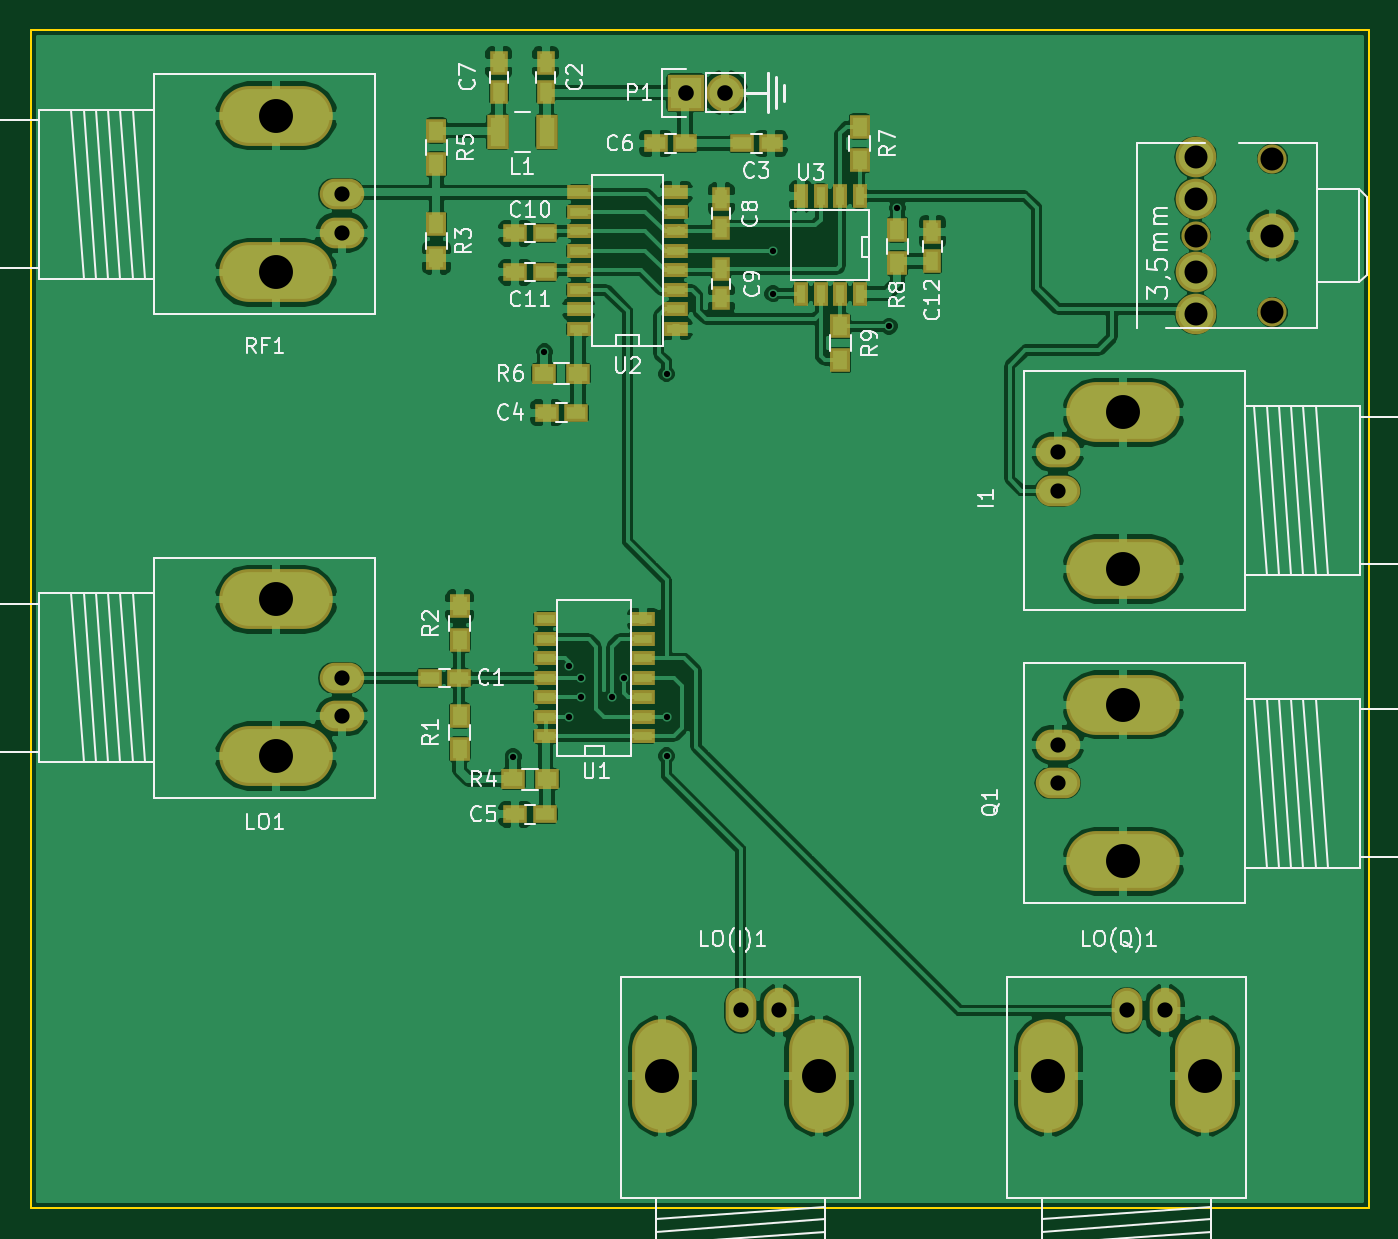
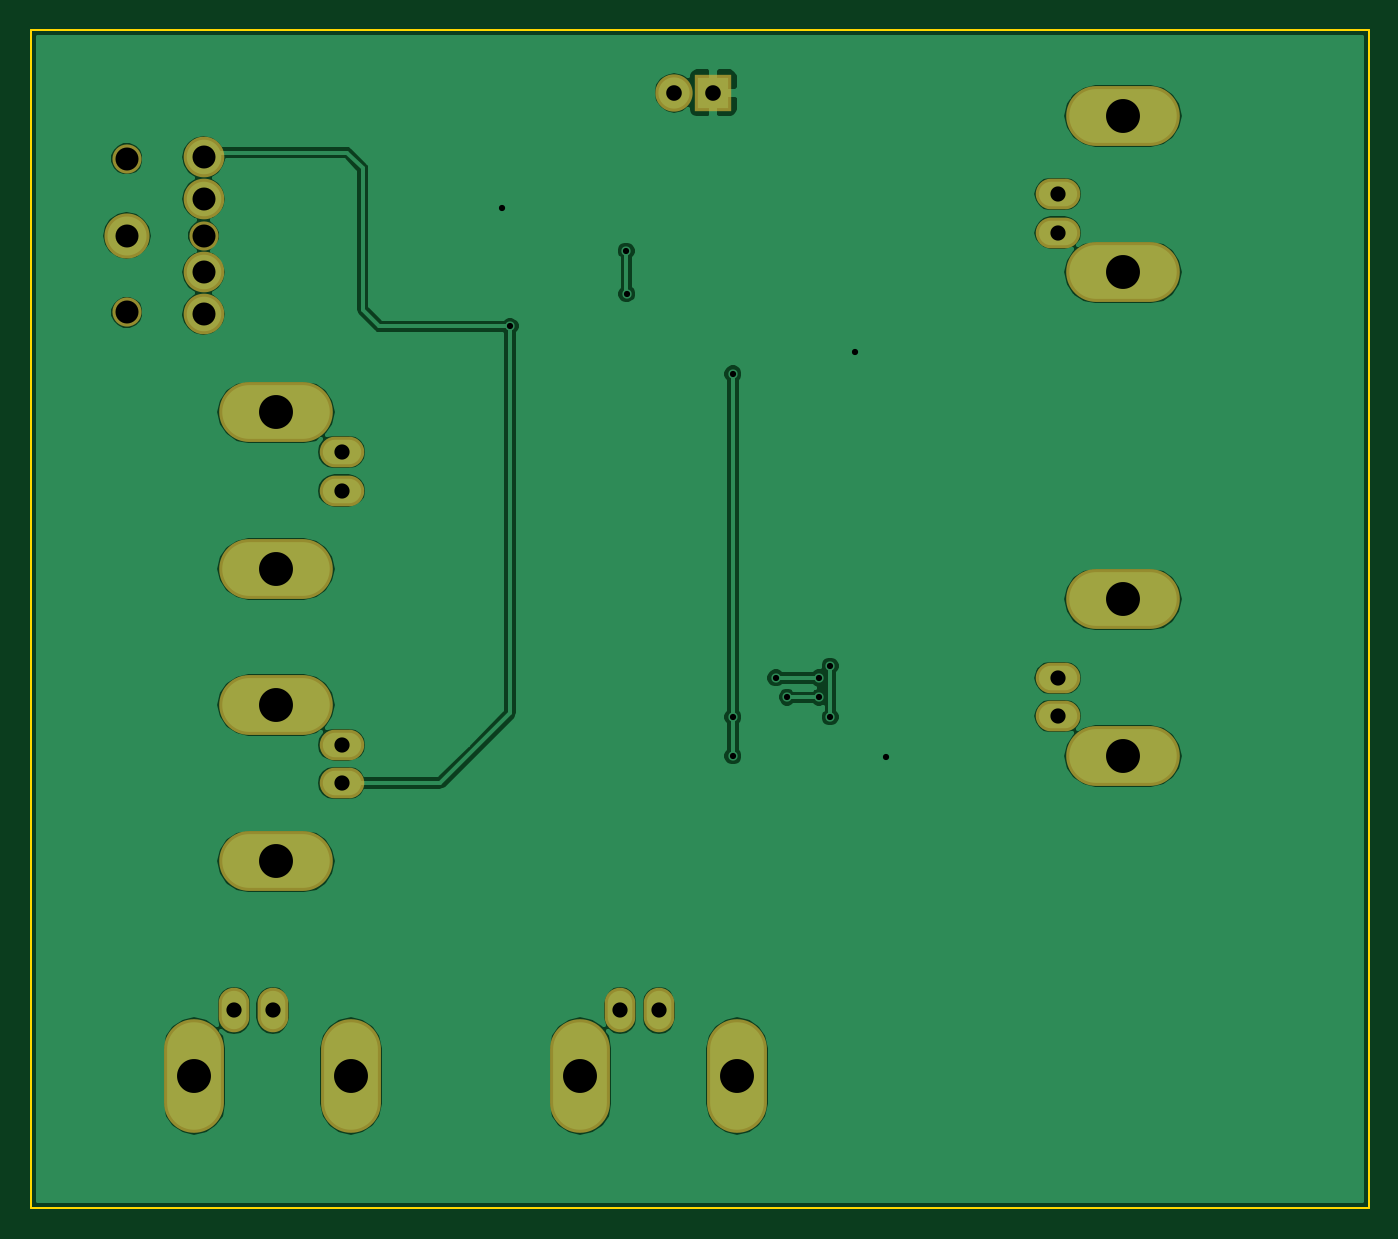
Circuit board: 9 layer files. Board 87.1 x 76.7 mm.
- bottom_copper: QRPCard-B.Cu.gbr (45742 bytes)
- bottom_mask: QRPCard-B.Mask.gbr (1489 bytes)
- bottom_silk: QRPCard-B.SilkS.gbr (290 bytes)
- outline: QRPCard-Edge.Cuts.gbr (514 bytes)
- top_copper: QRPCard-F.Cu.gbr (147319 bytes)
- top_mask: QRPCard-F.Mask.gbr (3797 bytes)
- top_silk: QRPCard-F.SilkS.gbr (35533 bytes)
- drill: QRPCard-NPTH.drl (231 bytes)
- drill: QRPCard.drl (881 bytes)

=== bottom_copper: QRPCard-B.Cu.gbr (45742 bytes, source omitted) ===
=== bottom_mask: QRPCard-B.Mask.gbr ===
G04 #@! TF.FileFunction,Soldermask,Bot*
%FSLAX46Y46*%
G04 Gerber Fmt 4.6, Leading zero omitted, Abs format (unit mm)*
G04 Created by KiCad (PCBNEW 4.0.2-stable) date Tuesday, August 30, 2016 'PMt' 11:58:46 PM*
%MOMM*%
G01*
G04 APERTURE LIST*
%ADD10C,0.100000*%
%ADD11O,7.400240X3.900120*%
%ADD12O,2.899360X2.000200*%
%ADD13C,1.898600*%
%ADD14O,2.940000X2.940000*%
%ADD15O,2.647900X2.647900*%
%ADD16O,3.900120X7.400240*%
%ADD17O,2.000200X2.899360*%
%ADD18R,2.432000X2.432000*%
%ADD19O,2.432000X2.432000*%
G04 APERTURE END LIST*
D10*
D11*
X111531400Y-117838220D03*
X111531400Y-128036320D03*
D12*
X107266740Y-122936000D03*
X107266740Y-120436640D03*
D13*
X121254520Y-111325660D03*
X121254520Y-101328220D03*
X116253260Y-106326940D03*
D14*
X121254520Y-106326940D03*
D15*
X116253260Y-108724700D03*
X116253260Y-103926640D03*
X116253260Y-101226620D03*
X116253260Y-111424720D03*
D16*
X91711780Y-161061400D03*
X81513680Y-161061400D03*
D17*
X86614000Y-156796740D03*
X89113360Y-156796740D03*
D16*
X116857780Y-161061400D03*
X106659680Y-161061400D03*
D17*
X111760000Y-156796740D03*
X114259360Y-156796740D03*
D11*
X56362600Y-140225780D03*
X56362600Y-130027680D03*
D12*
X60627260Y-135128000D03*
X60627260Y-137627360D03*
D18*
X83058000Y-97028000D03*
D19*
X85598000Y-97028000D03*
D11*
X111531400Y-136888220D03*
X111531400Y-147086320D03*
D12*
X107266740Y-141986000D03*
X107266740Y-139486640D03*
D11*
X56362600Y-108729780D03*
X56362600Y-98531680D03*
D12*
X60627260Y-103632000D03*
X60627260Y-106131360D03*
M02*

=== bottom_silk: QRPCard-B.SilkS.gbr ===
G04 #@! TF.FileFunction,Legend,Bot*
%FSLAX46Y46*%
G04 Gerber Fmt 4.6, Leading zero omitted, Abs format (unit mm)*
G04 Created by KiCad (PCBNEW 4.0.2-stable) date Tuesday, August 30, 2016 'PMt' 11:58:46 PM*
%MOMM*%
G01*
G04 APERTURE LIST*
%ADD10C,0.100000*%
G04 APERTURE END LIST*
D10*
M02*

=== outline: QRPCard-Edge.Cuts.gbr ===
G04 #@! TF.FileFunction,Profile,NP*
%FSLAX46Y46*%
G04 Gerber Fmt 4.6, Leading zero omitted, Abs format (unit mm)*
G04 Created by KiCad (PCBNEW 4.0.2-stable) date Tuesday, August 30, 2016 'PMt' 11:58:46 PM*
%MOMM*%
G01*
G04 APERTURE LIST*
%ADD10C,0.100000*%
%ADD11C,0.150000*%
G04 APERTURE END LIST*
D10*
D11*
X40386000Y-92964000D02*
X127508000Y-92964000D01*
X40386000Y-169672000D02*
X127508000Y-169672000D01*
X40386000Y-92964000D02*
X40386000Y-169672000D01*
X127508000Y-169672000D02*
X127508000Y-92964000D01*
M02*

=== top_copper: QRPCard-F.Cu.gbr (147319 bytes, source omitted) ===
=== top_mask: QRPCard-F.Mask.gbr ===
G04 #@! TF.FileFunction,Soldermask,Top*
%FSLAX46Y46*%
G04 Gerber Fmt 4.6, Leading zero omitted, Abs format (unit mm)*
G04 Created by KiCad (PCBNEW 4.0.2-stable) date Tuesday, August 30, 2016 'PMt' 11:58:46 PM*
%MOMM*%
G01*
G04 APERTURE LIST*
%ADD10C,0.100000*%
%ADD11R,1.600000X1.150000*%
%ADD12R,1.150000X1.600000*%
%ADD13O,7.400240X3.900120*%
%ADD14O,2.899360X2.000200*%
%ADD15C,1.898600*%
%ADD16O,2.940000X2.940000*%
%ADD17O,2.647900X2.647900*%
%ADD18R,1.400760X2.299920*%
%ADD19O,3.900120X7.400240*%
%ADD20O,2.000200X2.899360*%
%ADD21R,2.432000X2.432000*%
%ADD22O,2.432000X2.432000*%
%ADD23R,1.300000X1.600000*%
%ADD24R,1.600000X1.300000*%
%ADD25R,1.543000X0.908000*%
%ADD26R,0.908000X1.543000*%
G04 APERTURE END LIST*
D10*
D11*
X68260000Y-135128000D03*
X66360000Y-135128000D03*
D12*
X73914000Y-95062000D03*
X73914000Y-96962000D03*
D11*
X88580000Y-100330000D03*
X86680000Y-100330000D03*
X73980000Y-117856000D03*
X75880000Y-117856000D03*
X73848000Y-144018000D03*
X71948000Y-144018000D03*
X81092000Y-100330000D03*
X82992000Y-100330000D03*
D12*
X70866000Y-95062000D03*
X70866000Y-96962000D03*
X85344000Y-103952000D03*
X85344000Y-105852000D03*
X85344000Y-110424000D03*
X85344000Y-108524000D03*
D11*
X71948000Y-106172000D03*
X73848000Y-106172000D03*
X71948000Y-108712000D03*
X73848000Y-108712000D03*
D12*
X99110800Y-106085600D03*
X99110800Y-107985600D03*
D13*
X111531400Y-117838220D03*
X111531400Y-128036320D03*
D14*
X107266740Y-122936000D03*
X107266740Y-120436640D03*
D15*
X121254520Y-111325660D03*
X121254520Y-101328220D03*
X116253260Y-106326940D03*
D16*
X121254520Y-106326940D03*
D17*
X116253260Y-108724700D03*
X116253260Y-103926640D03*
X116253260Y-101226620D03*
X116253260Y-111424720D03*
D18*
X70789800Y-99568000D03*
X73990200Y-99568000D03*
D19*
X91711780Y-161061400D03*
X81513680Y-161061400D03*
D20*
X86614000Y-156796740D03*
X89113360Y-156796740D03*
D19*
X116857780Y-161061400D03*
X106659680Y-161061400D03*
D20*
X111760000Y-156796740D03*
X114259360Y-156796740D03*
D13*
X56362600Y-140225780D03*
X56362600Y-130027680D03*
D14*
X60627260Y-135128000D03*
X60627260Y-137627360D03*
D21*
X83058000Y-97028000D03*
D22*
X85598000Y-97028000D03*
D13*
X111531400Y-136888220D03*
X111531400Y-147086320D03*
D14*
X107266740Y-141986000D03*
X107266740Y-139486640D03*
D23*
X68326000Y-139784000D03*
X68326000Y-137584000D03*
X68326000Y-132672000D03*
X68326000Y-130472000D03*
X66802000Y-107780000D03*
X66802000Y-105580000D03*
D24*
X71798000Y-141732000D03*
X73998000Y-141732000D03*
D23*
X66802000Y-99484000D03*
X66802000Y-101684000D03*
D24*
X73830000Y-115316000D03*
X76030000Y-115316000D03*
D23*
X94361000Y-101430000D03*
X94361000Y-99230000D03*
X96824800Y-105935600D03*
X96824800Y-108135600D03*
X93116400Y-112234800D03*
X93116400Y-114434800D03*
D13*
X56362600Y-108729780D03*
X56362600Y-98531680D03*
D14*
X60627260Y-103632000D03*
X60627260Y-106131360D03*
D25*
X80264000Y-138938000D03*
X80264000Y-137668000D03*
X80264000Y-136398000D03*
X80264000Y-135128000D03*
X80264000Y-133858000D03*
X80264000Y-132588000D03*
X80264000Y-131318000D03*
X73914000Y-131318000D03*
X73914000Y-132588000D03*
X73914000Y-135128000D03*
X73914000Y-136398000D03*
X73914000Y-137668000D03*
X73914000Y-138938000D03*
X73914000Y-133858000D03*
X76073000Y-112395000D03*
X76073000Y-109855000D03*
X76073000Y-108585000D03*
X76073000Y-107315000D03*
X76073000Y-106045000D03*
X76073000Y-104775000D03*
X76073000Y-103505000D03*
X82423000Y-103505000D03*
X82423000Y-104775000D03*
X82423000Y-106045000D03*
X82423000Y-107315000D03*
X82423000Y-108585000D03*
X82423000Y-109855000D03*
X82423000Y-111125000D03*
X82423000Y-112395000D03*
X76073000Y-111125000D03*
D26*
X94361000Y-110109000D03*
X93091000Y-110109000D03*
X91821000Y-110109000D03*
X90551000Y-110109000D03*
X90551000Y-103759000D03*
X91821000Y-103759000D03*
X93091000Y-103759000D03*
X94361000Y-103759000D03*
M02*

=== top_silk: QRPCard-F.SilkS.gbr (35533 bytes, source omitted) ===
=== drill: QRPCard-NPTH.drl ===
M48
;DRILL file {KiCad 4.0.2-stable} date Tuesday, August 30, 2016 'PMt' 11:58:50 PM
;FORMAT={2:4/ absolute / inch / suppress leading zeros}
FMAT,2
INCH,TZ
T1C0.059
%
G90
G05
M72
T1
X45769Y-41861
X47738Y-39893
X47738Y-43829
T0
M30

=== drill: QRPCard.drl ===
M48
;DRILL file {KiCad 4.0.2-stable} date Tuesday, August 30, 2016 'PMt' 11:58:50 PM
;FORMAT={2:4/ absolute / inch / suppress leading zeros}
FMAT,2
INCH,TZ
T1C0.016
T2C0.039
T3C0.040
T4C0.059
T5C0.087
%
G90
G05
M72
T1
X28270Y-55220
X29070Y-44840
X29700Y-52900
X29700Y-54200
X30000Y-53200
X30000Y-53700
X30800Y-53700
X31100Y-53200
X32200Y-45400
X32200Y-54200
X32200Y-55200
X34920Y-43350
X34930Y-42260
X37910Y-44190
X38120Y-41150
T2
X23869Y-40800
X23869Y-41784
X23869Y-53200
X23869Y-54184
X34100Y-61731
X35084Y-61731
X42231Y-47416
X42231Y-48400
X42231Y-54916
X42231Y-55900
X44000Y-61731
X44984Y-61731
T3
X32700Y-38200
X33700Y-38200
T4
X45769Y-39853
X45769Y-40916
X45769Y-42805
X45769Y-43868
X47738Y-41861
T5
X22190Y-38792
X22190Y-42807
X22190Y-51192
X22190Y-55207
X32092Y-63410
X36107Y-63410
X41992Y-63410
X43910Y-46393
X43910Y-50408
X43910Y-53893
X43910Y-57908
X46007Y-63410
T0
M30

